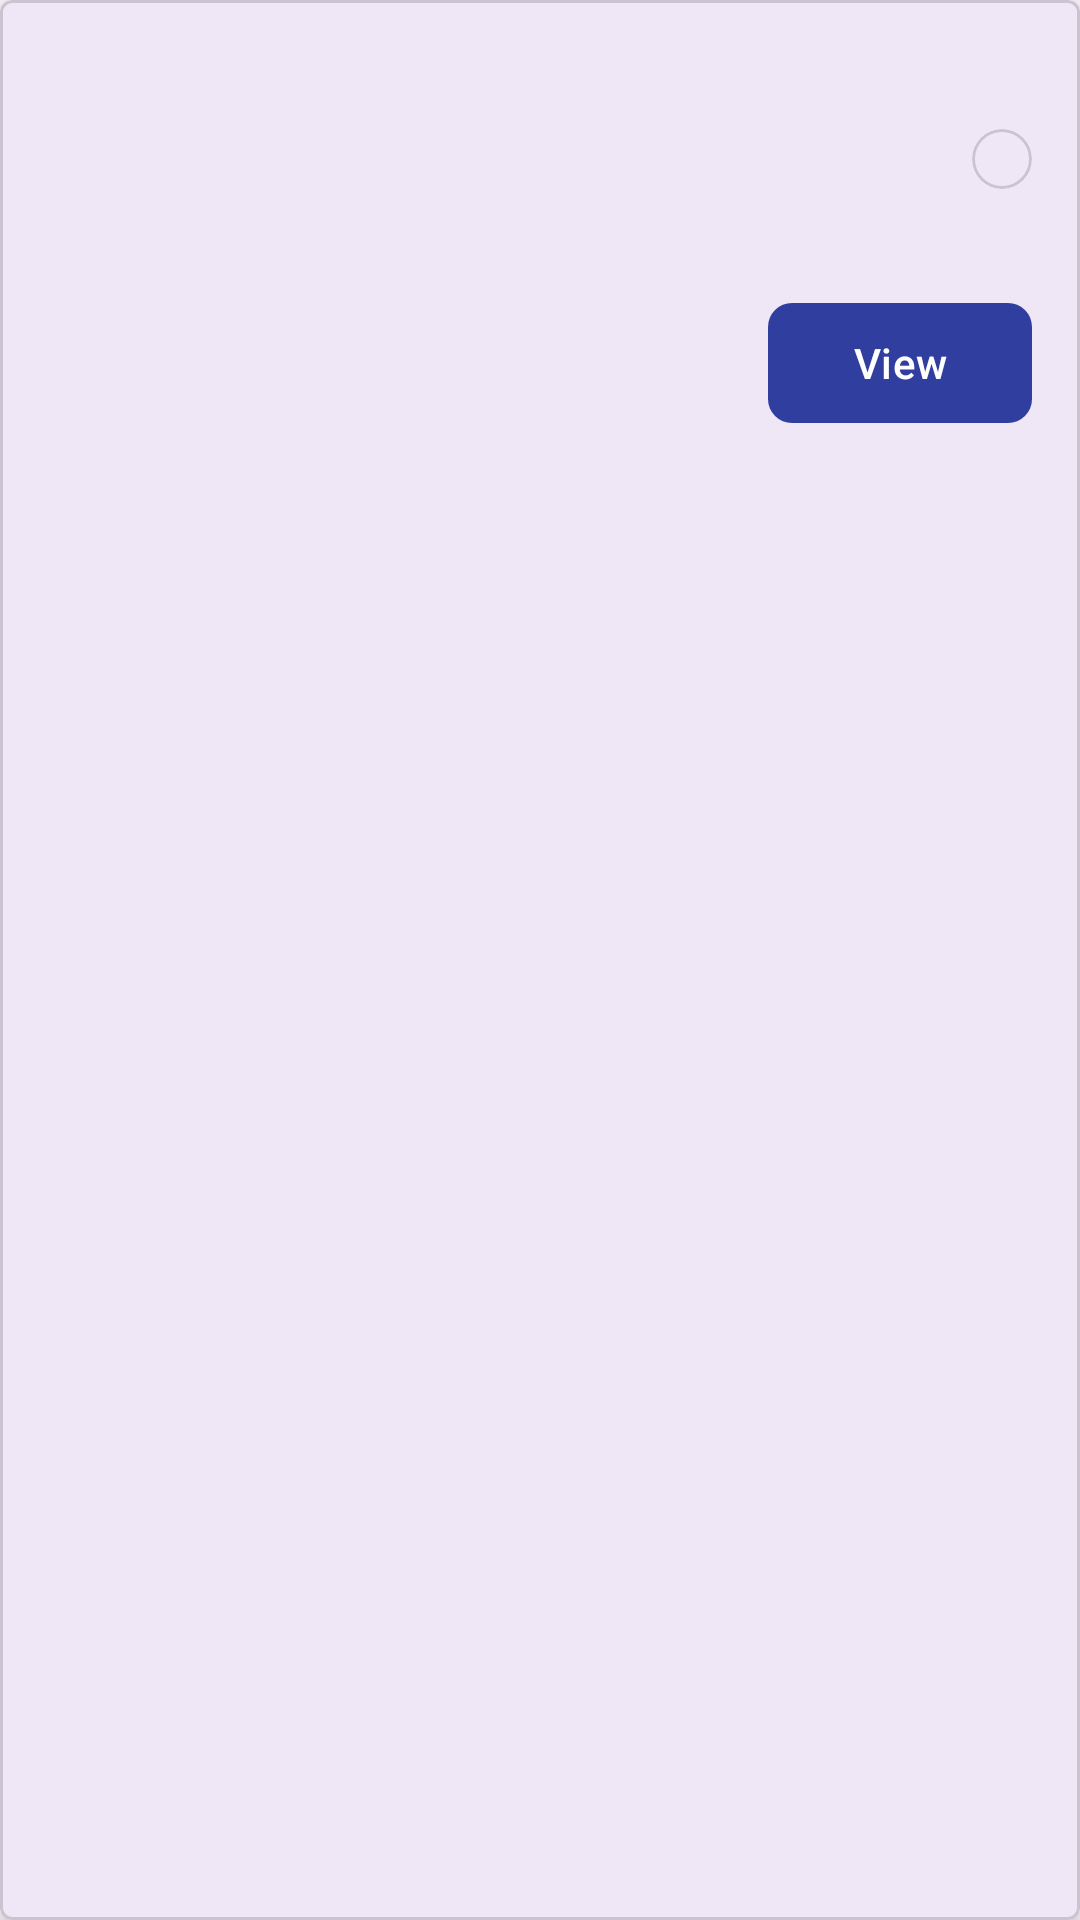

Here is an Android app screen rendered from its layout file. Give the layout XML and the strings, colors and styles it references.
<!-- AndroidManifest.xml: application theme Theme.MentalHealthProblemsApplication -->
<!-- res/layout/client_booking_result_custom_layout.xml -->
<?xml version="1.0" encoding="utf-8"?>
<com.google.android.material.card.MaterialCardView xmlns:android="http://schemas.android.com/apk/res/android"
    android:layout_width="match_parent"
    android:layout_height="wrap_content"
    xmlns:app="http://schemas.android.com/apk/res-auto"
    xmlns:tools="http://schemas.android.com/tools"
    app:cardElevation="@dimen/padding_mini"
    android:layout_margin="@dimen/padding_mini"
    app:cardCornerRadius="@dimen/padding_mini">

    <RelativeLayout
        android:layout_width="match_parent"
        android:layout_height="match_parent"
        android:layout_margin="@dimen/padding_mini"
        android:padding="@dimen/padding_mini">

        <TextView
            android:layout_width="wrap_content"
            android:layout_height="wrap_content"
            tools:text="@tools:sample/date/ddmmyy"
            android:id="@+id/txt_client_booking_response_date_created"
            android:padding="@dimen/padding_mini"/>

        <TextView
            android:layout_width="wrap_content"
            android:layout_height="wrap_content"
            tools:text="@tools:sample/date/hhmm"
            android:id="@+id/txt_client_booking_response_time_created"
            android:layout_alignParentEnd="true"
            android:padding="@dimen/padding_mini"/>

        <com.google.android.material.card.MaterialCardView
            android:id="@+id/client_booking_response_status_indicator"
            android:layout_width="20dp"
            android:layout_height="20dp"
            android:layout_below="@id/txt_client_booking_response_time_created"
            android:layout_alignParentEnd="true"
            android:layout_margin="@dimen/margin_mini"
            app:cardCornerRadius="10dp"
            tools:backgroundTint="@color/black" />

        <TextView
            android:layout_width="wrap_content"
            android:layout_height="wrap_content"
            tools:text="New Service"
            android:id="@+id/txt_client_booking_result_service_name"
            android:layout_below="@id/txt_client_booking_response_date_created"
            android:padding="@dimen/padding_mini"/>

        <TextView
            android:layout_width="wrap_content"
            android:layout_height="wrap_content"
            tools:text="New Rehab"
            android:id="@+id/txt_client_booking_result_facility_name"
            android:layout_below="@id/txt_client_booking_result_service_name"
            android:padding="@dimen/padding_mini"/>










        <com.google.android.material.button.MaterialButton
            android:id="@+id/client_notification_view_details_btn"
            android:layout_width="wrap_content"
            android:layout_height="wrap_content"
            android:layout_alignParentEnd="true"
            android:layout_below="@+id/txt_client_booking_result_facility_name"
            android:layout_centerHorizontal="true"
            android:layout_margin="@dimen/padding_midi"
            android:padding="@dimen/padding_mini"
            android:text="@string/client_notification_view_btn"
            app:backgroundTint="@color/custom_client_accent_color"
            app:cornerRadius="@dimen/margin_mini" />














    </RelativeLayout>

</com.google.android.material.card.MaterialCardView>
<!-- resources referenced by this layout -->
<resources>
  <color name="black">#FF000000</color>
  <color name="custom_client_accent_color">#303F9F</color>
  <dimen name="margin_mini">8dp</dimen>
  <dimen name="padding_midi">8dp</dimen>
  <dimen name="padding_mini">4dp</dimen>
  <string name="client_notification_rate_btn">Rate Service</string>
  <string name="client_notification_view_btn">View</string>
  <style name="Theme.MentalHealthProblemsApplication" parent="Base.Theme.MentalHealthProblemsApplication" />
  <style name="Base.Theme.MentalHealthProblemsApplication" parent="Theme.Material3.DayNight.NoActionBar">
          
          
      </style>
</resources>
